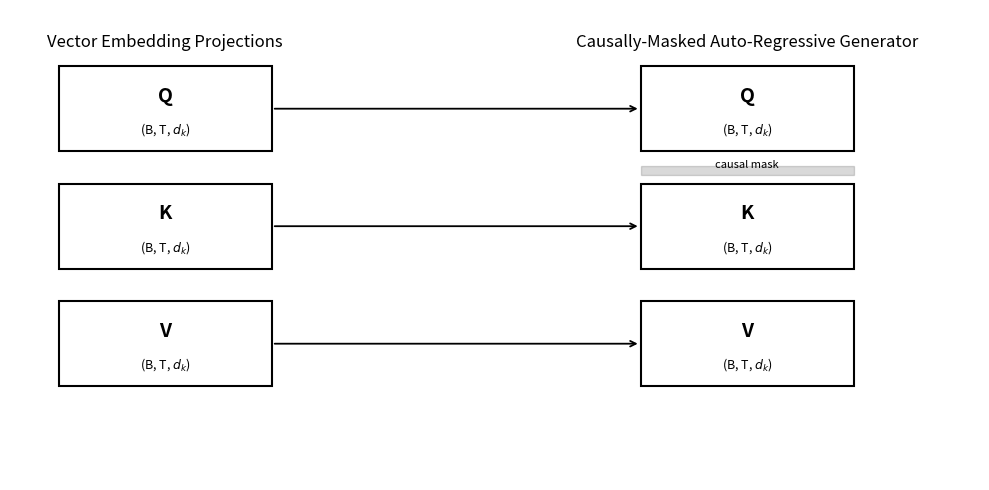

Write the Python code that produced this figure.
import matplotlib.pyplot as plt
from matplotlib.patches import Rectangle, FancyArrowPatch

fig, ax = plt.subplots(figsize=(10, 5))
ax.axis('off')

# box positions
boxes = {
    'Q_embed': (0.05, 0.7),
    'K_embed': (0.05, 0.45),
    'V_embed': (0.05, 0.2),
    'Q_gen':   (0.65, 0.7),
    'K_gen':   (0.65, 0.45),
    'V_gen':   (0.65, 0.2),
}

w, h = 0.22, 0.18

# draw boxes
for name, (x, y) in boxes.items():
    rect = Rectangle((x, y), w, h, fill=False, ec='black', lw=1.5)
    ax.add_patch(rect)
    label = name.split('_')[0]
    ax.text(x + w/2, y + h*0.65, label, ha='center', va='center', fontsize=14, fontweight='bold')
    ax.text(x + w/2, y + h*0.25, r'(B, T, $d_k$)', ha='center', va='center', fontsize=9)

# headings
ax.text(0.16, 0.93, 'Vector Embedding Projections', ha='center', va='center', fontsize=12)
ax.text(0.76, 0.93, 'Causally-Masked Auto-Regressive Generator', ha='center', va='center', fontsize=12)

# arrows mapping shapes
pairs = [('Q_embed', 'Q_gen'), ('K_embed', 'K_gen'), ('V_embed', 'V_gen')]
for left, right in pairs:
    x1, y1 = boxes[left]
    x2, y2 = boxes[right]
    y_mid = y1 + h/2
    arrow = FancyArrowPatch((x1 + w, y_mid), (x2, y_mid),
                            arrowstyle='->', mutation_scale=10, lw=1.3)
    ax.add_patch(arrow)

# causal mask indication
mask = Rectangle((boxes['Q_gen'][0], boxes['Q_gen'][1]-0.05), w, h*0.1, color='black', alpha=0.15)
ax.add_patch(mask)
ax.text(boxes['Q_gen'][0] + w/2, boxes['Q_gen'][1]-0.02, 'causal mask', ha='center', va='top', fontsize=8)

plt.tight_layout()
plt.show()
